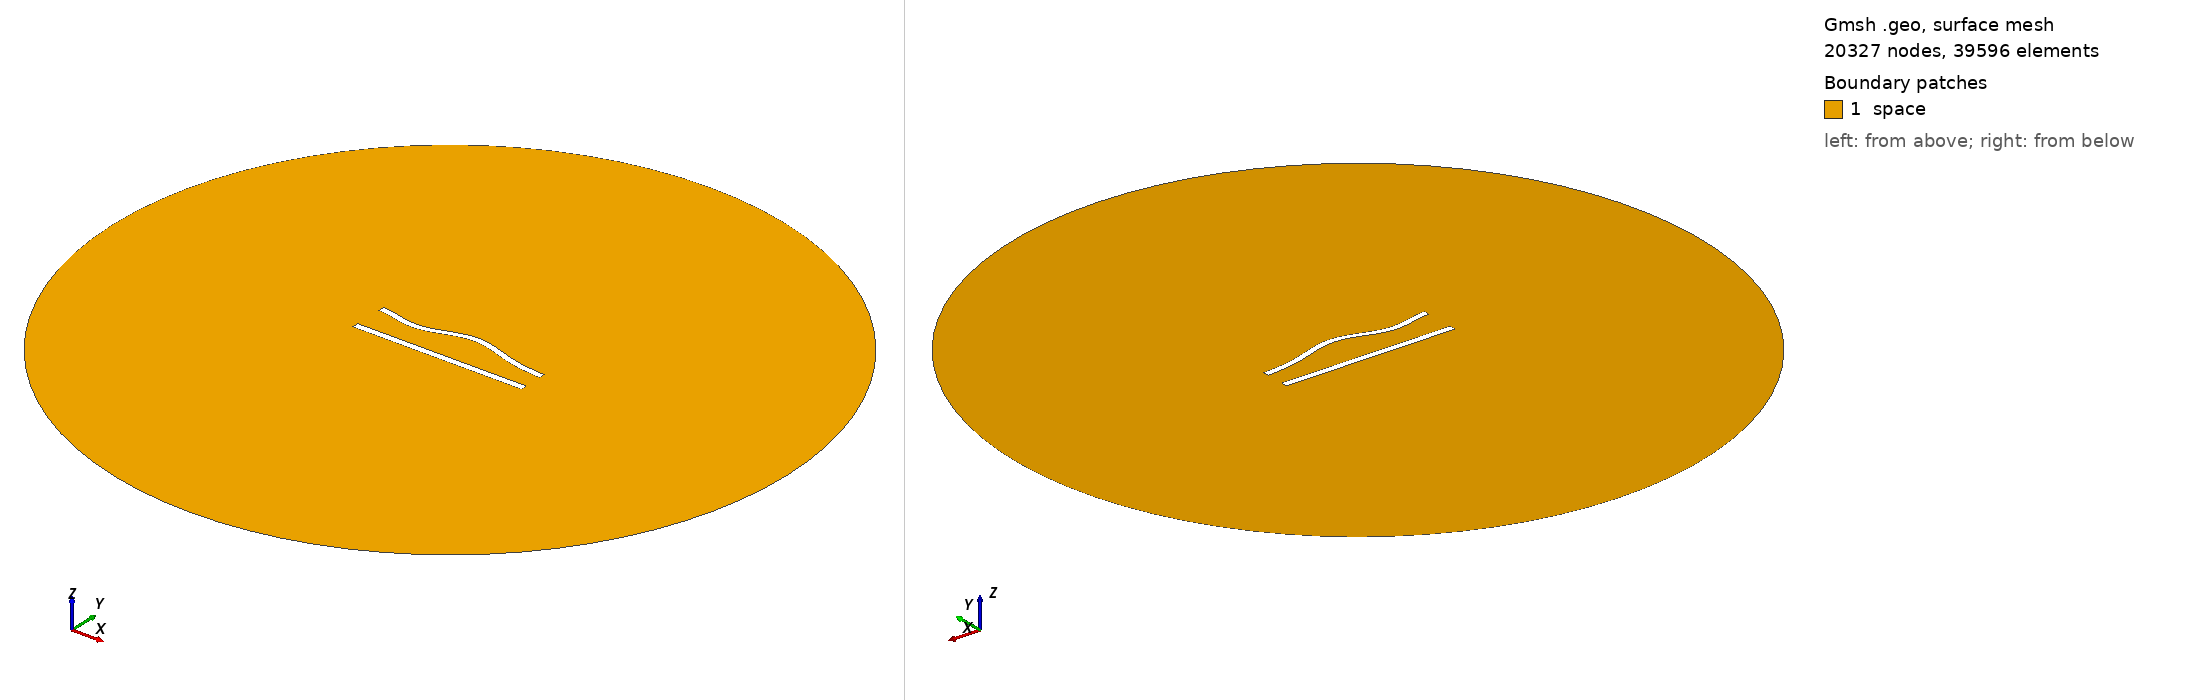

Gmsh geometry script, surface-meshed: 20327 nodes, 39596 surface elements. Boundary patches (legend numbers): 1 space. Left view from above one corner, right view from below the opposite corner. Legend entries are the model's physical surfaces. The drawing asked Gmsh for element sizes between 1% and 20% of the model's largest extent; the script's own settings can give other sizes.

=== 424.geo (drawn) ===
//---------------------------------------
// Geometry kernel
//---------------------------------------

SetFactory("OpenCASCADE");



//---------------------------------------
// Parameters of the geometry
//---------------------------------------

// Overetch of the upper plate
overetch = 0.125;

// Distance between the plates
distance = 20.0;

// Discretization over the x axis (for the deformation)
nx = 50; 

// Length of the plate
L = 100 - overetch; 

// Number of modes
n = 4; 

// 1st mode coefficient
coeff(1) = -1.5;
beta(1) = 0.596864 * 3.1415926535 / L;

// 2nd mode coefficient
coeff(2) = 1.5;
beta(2) = 1.49418 * 3.1415926535 / L;

// 3rd mode coefficient
coeff(3) = -1.5;
beta(3) = 2.50025 * 3.1415926535 / L;

// 4th mode coefficient
coeff(4) = -1.5;
beta(4) = 3.49999 * 3.1415926535 / L;



//---------------------------------------
// Upper plate (deformed rectangle)
//---------------------------------------

// Coordiantes of the upper plate
xmin = -50;
xmax = 50 - overetch;

// Height of the upper plate
yheight = 4 - 2 * overetch;

// Indexes of the points
UpperID[] = {};
LowerID[] = {};
LeftID[] = {};
RightID[] = {};

// Point index
p = 1;

// Horizontal edges
For i In {1:nx}
    x = xmin + (i-1)*(xmax - xmin)/(nx-1);

    y_bottom = distance / 2 + overetch;
    For j In {1:n}
        C = (Cosh(beta(j)*L) + Cos(beta(j)*L)) / (Sinh(beta(j)*L) + Sin(beta(j)*L));
        y_bottom  = y_bottom + coeff(j) * (Cosh(beta(j)*(x+50)) - Cos(beta(j)*(x+50)) - C * (Sinh(beta(j)*(x+50)) - Sin(beta(j)*(x+50))));
    EndFor

    y_top = y_bottom + yheight;

    Point(p) = {x, y_top, 0, 1.0};
    UpperID[i] = p;
    p = p + 1;

    Point(p) = {x, y_bottom, 0, 1.0};
    LowerID[i] = p;
    p = p + 1;
EndFor

// Create point lists
UpperPts[] = {}; LowerPts[] = {};
For i In {1:nx}
  UpperPts[] += {UpperID[i]};
  LowerPts[] += {LowerID[i]};
EndFor

// Build splines
Spline(1) = {UpperPts[]};
Spline(2) = {LowerPts[]};
Line(3) = {LowerPts[nx-1], UpperPts[nx-1]};
Line(4) = {LowerPts[0], UpperPts[0]};

// Build the plane surface
Curve Loop(1) = {2, 3, -1, -4};
Plane Surface(1) = {1};



//---------------------------------------
// Lower plate (rectangle)
//---------------------------------------

// Vertices
Point(1001) = {-50, -distance/2, 0, 1.0};
Point(1002) = { 50, -distance/2, 0, 1.0};
Point(1003) = { 50,  -distance/2 + 4, 0, 1.0};
Point(1004) = {-50,  -distance/2 + 4, 0, 1.0};

// Edges
Line(5) = {1001, 1002};
Line(6) = {1002, 1003};
Line(7) = {1003, 1004};
Line(8) = {1004, 1001};

// Plane surface
Line Loop(2) = {5, 6, 7, 8};
Plane Surface(2) = {2}; 



//---------------------------------------
// Outer (fictious) boundary
//---------------------------------------

// Points
Point(1005) = {0, 0, 0};       // Center
Point(1006) = {200, 0, 0};     // Start point
Point(1007) = {0, 200, 0};     // 90 degrees
Point(1008) = {-200, 0, 0};    // 180 degrees
Point(1009) = {0, -200, 0};    // 270 degrees

// Circle arcs (each needs start, center, end)
Circle(9) = {1006, 1005, 1007};
Circle(10) = {1007, 1005, 1008};
Circle(11) = {1008, 1005, 1009};
Circle(12) = {1009, 1005, 1006};

// Plane surface for the entire domain
Curve Loop(3) = {9, 10, 11, 12};
Surface(3) = {3};

// Subtract the plates from the whole domain to obtain the actual domain where we want to solve the equations
BooleanDifference{ Surface{3}; Delete; }{ Surface{1}; Surface{2}; Delete; }




//---------------------------------------
// Transfinite Lines/Curves
//---------------------------------------

// Set the number of points on the boundaries
r = 6;
d = 0.15;

// Plates
Transfinite Curve {1} = 50*r/4 Using Progression 1;
Transfinite Line {2} = 50*r Using Progression 1;
Transfinite Curve {3, 4} = 2*r Using Progression 1+d;
Transfinite Line {5} = 50*r/4 Using Progression 1;
Transfinite Line {7} = 50*r Using Progression 1;
Transfinite Line {6} = 2*r Using Progression 1-d;
Transfinite Line {8} = 2*r Using Progression 1+d;

// Outer boundary
Transfinite Line {9, 10, 11, 12} = 20 Using Progression 1;



//---------------------------------------
// Physical groups
//---------------------------------------                

// Physical curves (boundaries)
Physical Line("force_segment", 10) = {2};
Physical Line("upper_plate", 11) = {1, 3, 4};
Physical Line("lower_plate", 12) = {5, 6, 7, 8};
Physical Line("boundary", 20) = {9, 10, 11, 12};

// Physical Surfaces
Physical Surface("space", 30) = {3};



//---------------------------------------
// 6. Generate the Mesh
//---------------------------------------

// 2D mesh generation
Mesh 2;
